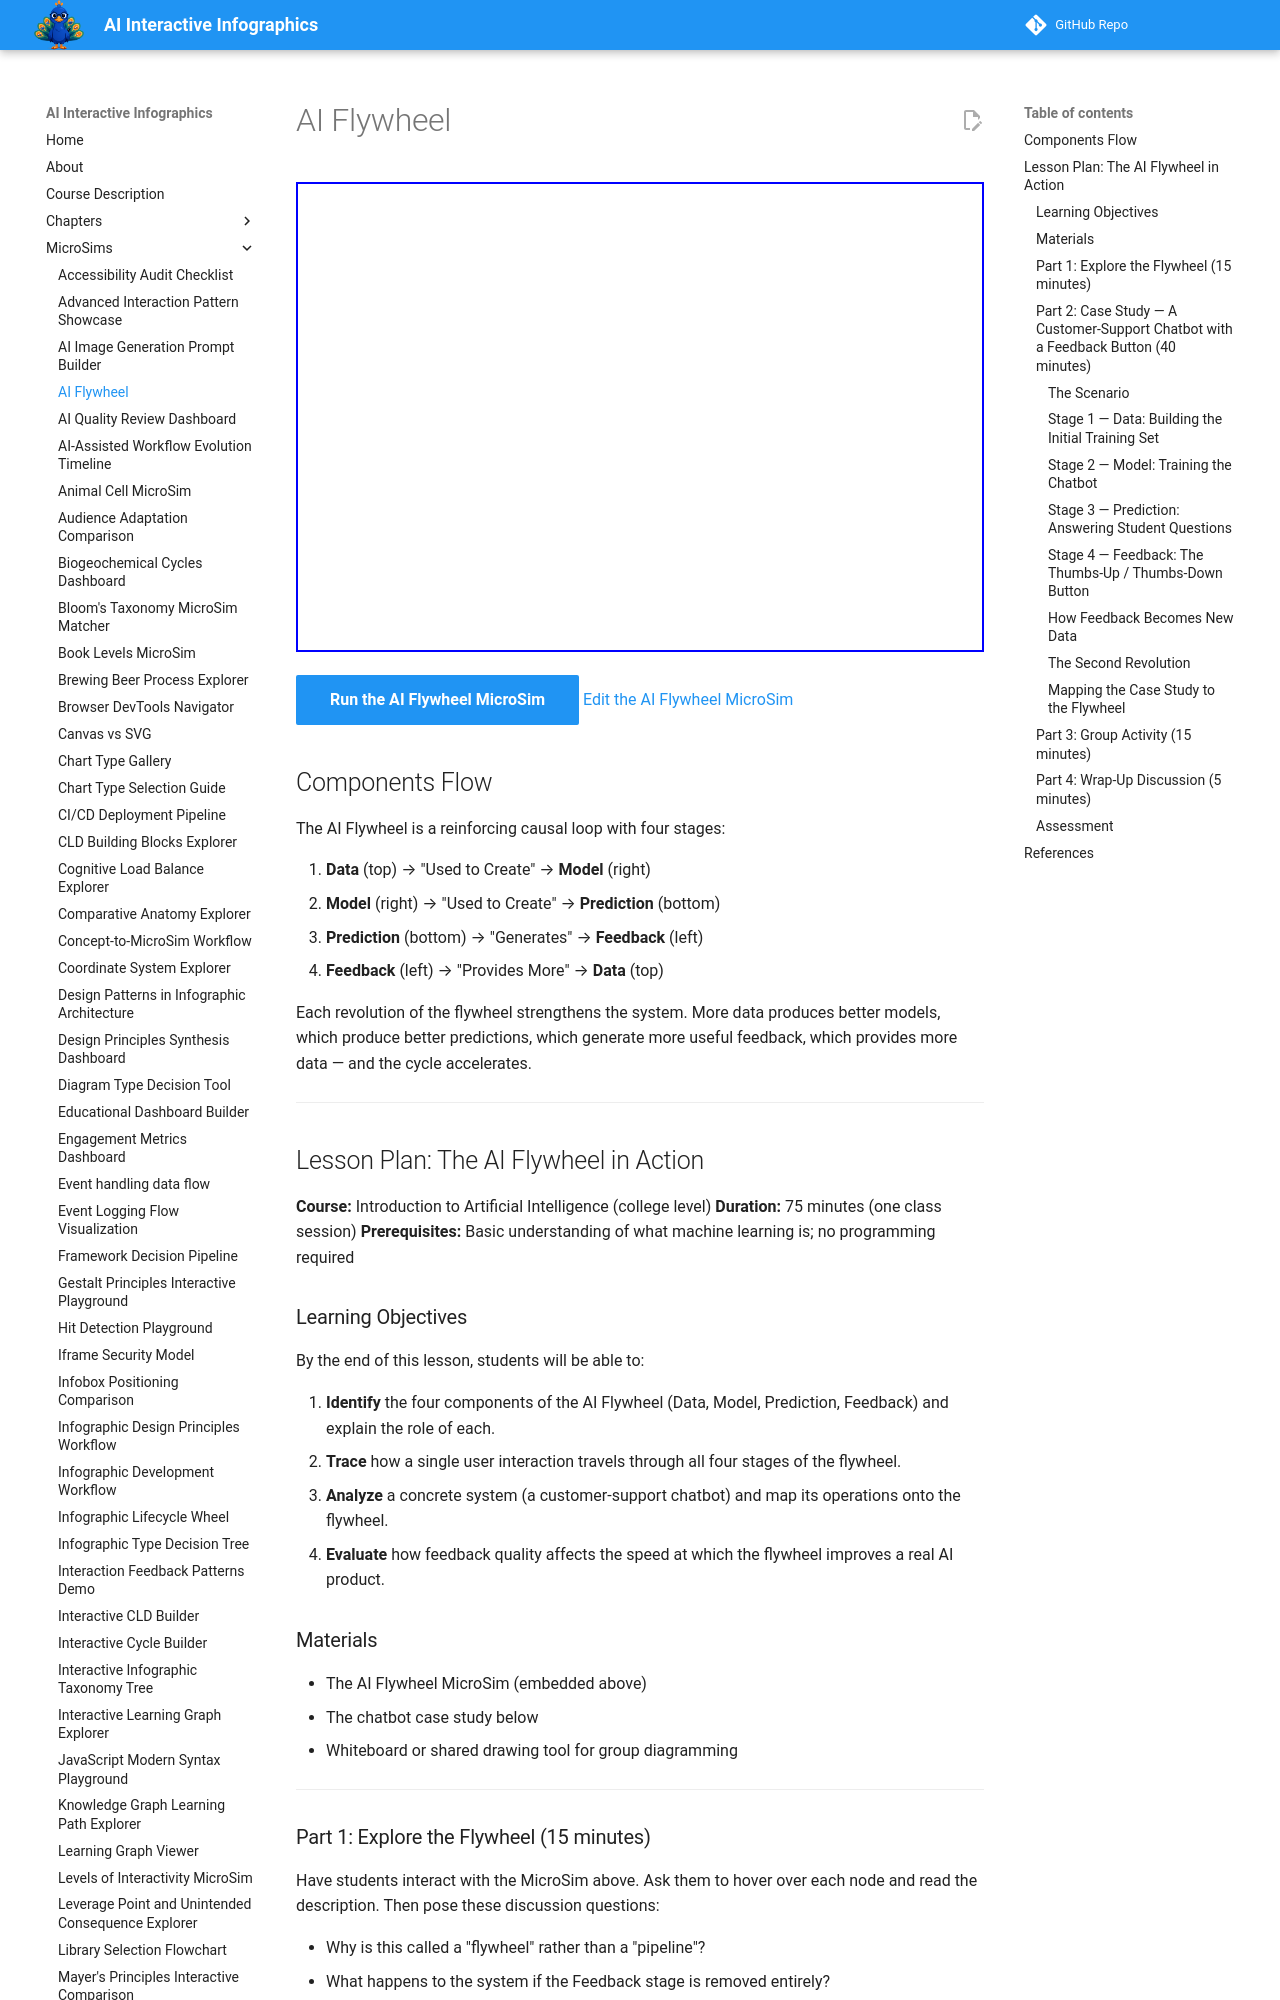

repository: dmccreary/infographics · page: sims/ai-flywheel/index.html · generator: mkdocs

---
title: The AI Flywheel
description: An infographic MicroSim of the AI Flywheel causal loop.
quality_score: 75
image: /sims/ai-flywheel/ai-flywheel.png
og:image: /sims/ai-flywheel/ai-flywheel.png
twitter:image: /sims/ai-flywheel/ai-flywheel.png
social:
   cards: false
---
# AI Flywheel

<iframe src="./main.html" height="470px" scrolling="no"></iframe>

[Run the AI Flywheel MicroSim](./main.html){ .md-button .md-button--primary }
[Edit the AI Flywheel MicroSim](https://editor.p5js.org/dmccreary/sketches/HC-HjkNpm)

## Components Flow

The AI Flywheel is a reinforcing causal loop with four stages:

1. **Data** (top) → "Used to Create" → **Model** (right)
2. **Model** (right) → "Used to Create" → **Prediction** (bottom)
3. **Prediction** (bottom) → "Generates" → **Feedback** (left)
4. **Feedback** (left) → "Provides More" → **Data** (top)

Each revolution of the flywheel strengthens the system. More data produces better models, which produce better predictions, which generate more useful feedback, which provides more data — and the cycle accelerates.

---

## Lesson Plan: The AI Flywheel in Action

**Course:** Introduction to Artificial Intelligence (college level)
**Duration:** 75 minutes (one class session)
**Prerequisites:** Basic understanding of what machine learning is; no programming required

### Learning Objectives

By the end of this lesson, students will be able to:

1. **Identify** the four components of the AI Flywheel (Data, Model, Prediction, Feedback) and explain the role of each.
2. **Trace** how a single user interaction travels through all four stages of the flywheel.
3. **Analyze** a concrete system (a customer-support chatbot) and map its operations onto the flywheel.
4. **Evaluate** how feedback quality affects the speed at which the flywheel improves a real AI product.

### Materials

- The AI Flywheel MicroSim (embedded above)
- The chatbot case study below
- Whiteboard or shared drawing tool for group diagramming

---

### Part 1: Explore the Flywheel (15 minutes)

Have students interact with the MicroSim above. Ask them to hover over each node and read the description. Then pose these discussion questions:

- Why is this called a "flywheel" rather than a "pipeline"?
- What happens to the system if the Feedback stage is removed entirely?
- Can the flywheel spin in the wrong direction — that is, can bad data make the system progressively worse?

Guide the class toward the insight that the flywheel is a **reinforcing loop**: each stage amplifies the next. This means the loop can accelerate improvement *or* accelerate degradation, depending on data quality.

---

### Part 2: Case Study — A Customer-Support Chatbot with a Feedback Button (40 minutes)

#### The Scenario

Imagine a university IT help desk that receives 500 student questions per week about topics like Wi-Fi passwords, VPN setup, and software licenses. They deploy a chatbot on their website to handle common questions automatically.
